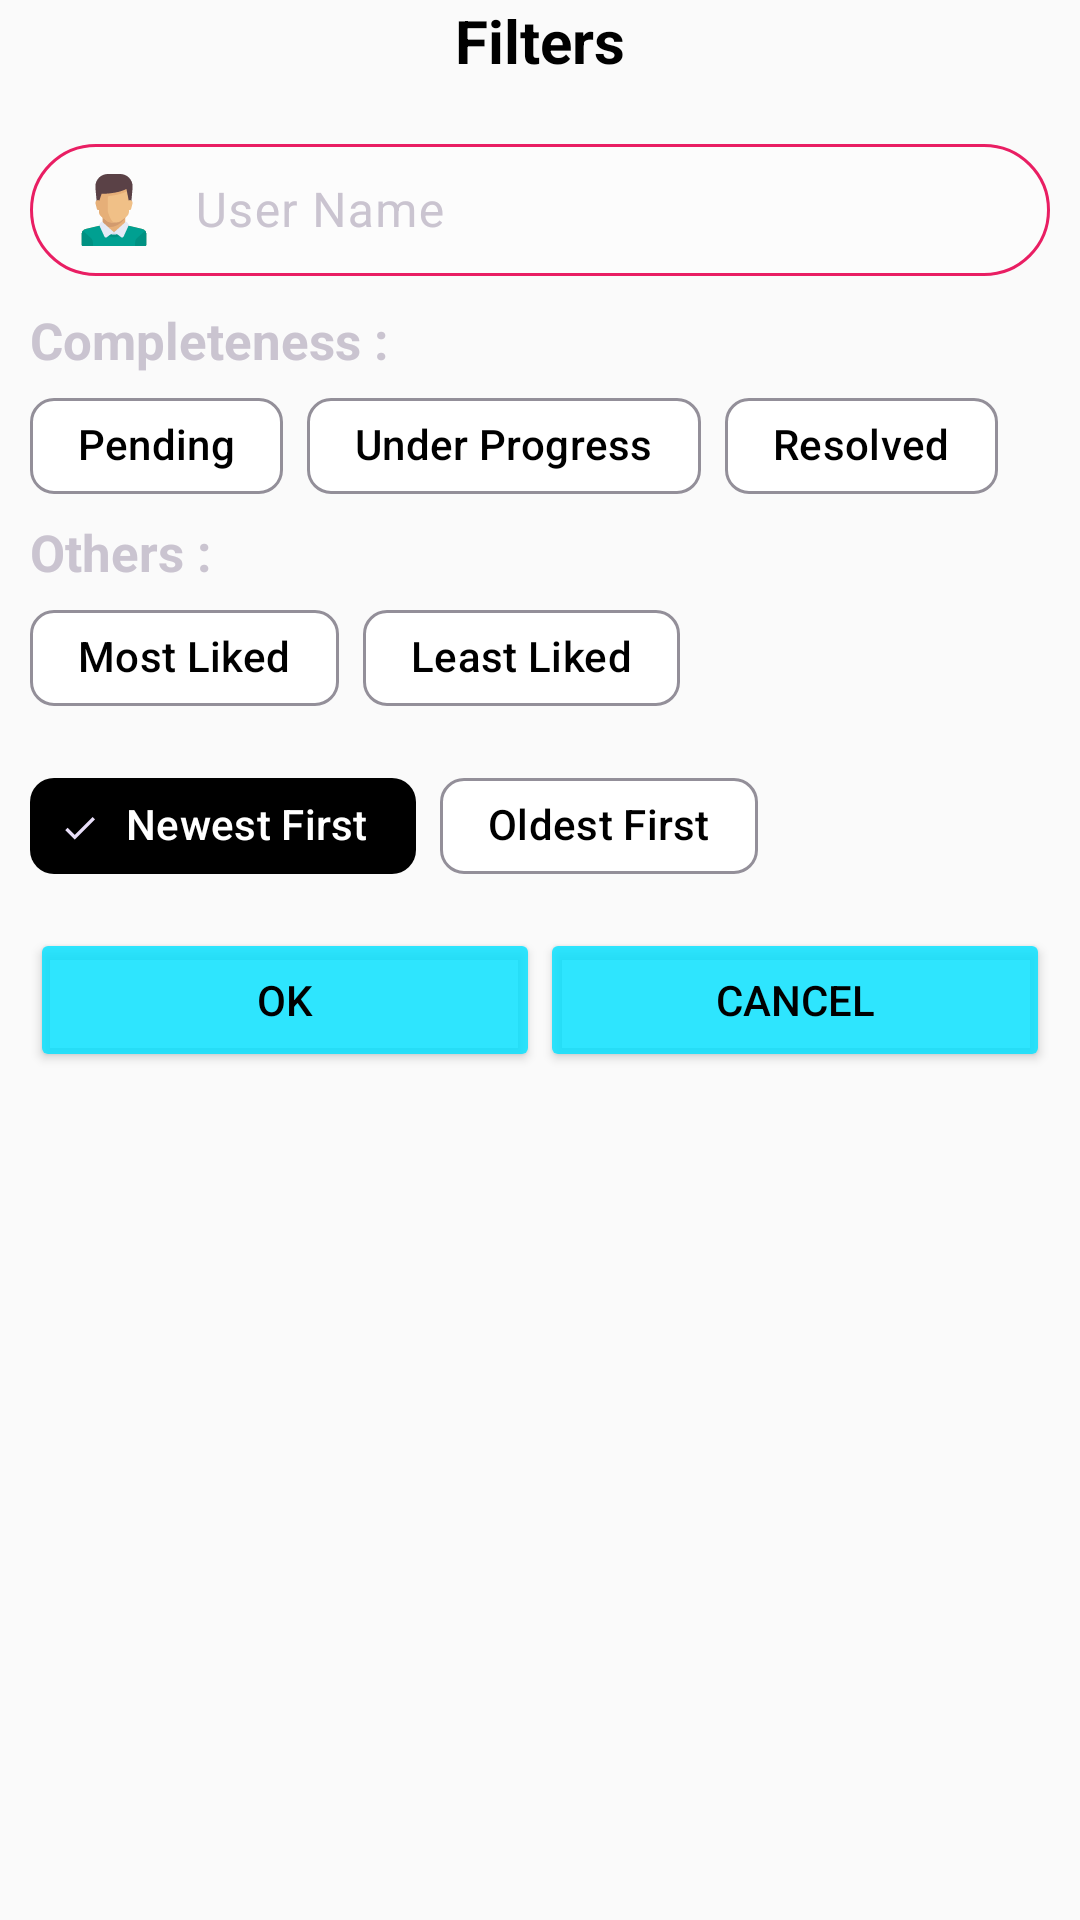

Reconstruct the res/layout file that produces this screen, plus the resources it refers to.
<!-- AndroidManifest.xml: application theme Theme.MyHostelDemo -->
<!-- res/layout/com_seeall_filter_custom_dialog.xml -->
<?xml version="1.0" encoding="utf-8"?>
<LinearLayout xmlns:android="http://schemas.android.com/apk/res/android"
    android:layout_width="match_parent"
    android:layout_height="match_parent"
    xmlns:app="http://schemas.android.com/apk/res-auto"
    android:orientation="vertical"
    android:theme="@style/filter_dialog"
    >

    <TextView
        android:layout_width="wrap_content"
        android:layout_height="wrap_content"
        android:text="Filters"
        android:textSize="20sp"
        android:textStyle="bold"
        android:textColor="@color/black"
        android:layout_gravity="center_horizontal"
        android:layout_marginBottom="10dp"
        />

    <com.google.android.material.textfield.TextInputLayout
        android:layout_width="match_parent"
        android:layout_height="wrap_content"
        app:endIconMode="clear_text"
        android:hint="User Name"
        app:boxBackgroundMode="none"
        >

        <EditText
            android:layout_width="match_parent"
            android:layout_height="wrap_content"
            android:id="@+id/com_seeall_filter_username"
            android:background="@drawable/edit_text_back"
            android:drawableStart="@drawable/user_modern"
            android:padding="10dp"
            android:layout_margin="10dp"
            android:drawablePadding="15dp"
            android:textColor="@color/black"
            android:inputType="text"
            />

    </com.google.android.material.textfield.TextInputLayout>


    <TextView
        android:layout_width="wrap_content"
        android:layout_height="wrap_content"
        android:text="Completeness : "
        android:textSize="17sp"
        android:textStyle="bold"
        android:layout_marginLeft="10dp"
        />

    <LinearLayout
        android:layout_width="match_parent"
        android:layout_height="wrap_content"
        android:orientation="horizontal">

        <com.google.android.material.chip.ChipGroup
            android:layout_width="match_parent"
            android:layout_height="wrap_content"
            android:id="@+id/com_seeall_filter_compleness_group"
            android:layout_marginLeft="10dp"
            android:layout_marginRight="10dp"
            android:layout_marginTop="0dp"
            app:chipSpacingVertical="5dp"
            app:chipSpacing="5dp"
            style="@style/Widget.Material3.Chip.Filter"
            app:singleSelection="true"
            >

            <com.google.android.material.chip.Chip
                android:layout_width="wrap_content"
                android:layout_height="wrap_content"
                android:id="@+id/com_seeall_filter_completepen"
                android:text="Pending"
                android:checkable="true"
                app:rippleColor="@color/red"
                style="@style/chipstyle"
                />

            <com.google.android.material.chip.Chip
                android:layout_width="wrap_content"
                android:layout_height="wrap_content"
                android:id="@+id/com_seeall_filter_completepro"
                android:text="Under Progress"
                style="@style/chipstyle"
                android:checkable="true"
                app:rippleColor="@color/red"
                />

            <com.google.android.material.chip.Chip
                android:layout_width="wrap_content"
                android:layout_height="wrap_content"
                android:id="@+id/com_seeall_filter_completeres"
                android:text="Resolved"
                style="@style/chipstyle"
                android:checkable="true"
                app:rippleColor="@color/red"
                />

        </com.google.android.material.chip.ChipGroup>

    </LinearLayout>

    <TextView
        android:layout_width="wrap_content"
        android:layout_height="wrap_content"
        android:text="Others : "
        android:textSize="17sp"
        android:textStyle="bold"
        android:layout_marginLeft="10dp"
        />

    <LinearLayout
        android:layout_width="match_parent"
        android:layout_height="wrap_content"
        android:orientation="horizontal">

        <com.google.android.material.chip.ChipGroup
            android:layout_width="match_parent"
            android:layout_height="wrap_content"
            android:id="@+id/com_seeall_filter_liked_group"
            android:layout_marginLeft="10dp"
            android:layout_marginRight="10dp"
            android:layout_marginTop="0dp"
            app:singleSelection="true"
            >

            <com.google.android.material.chip.Chip
                android:layout_width="wrap_content"
                android:layout_height="wrap_content"
                android:id="@+id/com_seeall_filter_likedmost"
                android:text="Most Liked"
                style="@style/chipstyle"
                app:rippleColor="@color/red"
                android:checkable="true"
                />

            <com.google.android.material.chip.Chip
                android:layout_width="wrap_content"
                android:layout_height="wrap_content"
                android:id="@+id/com_seeall_filter_likedleast"
                android:text="Least Liked"
                style="@style/chipstyle"
                app:rippleColor="@color/red"
                android:checkable="true"
                />

            <com.google.android.material.chip.Chip
                android:layout_width="wrap_content"
                android:layout_height="wrap_content"
                android:id="@+id/com_seeall_filter_timenew"
                android:text="Newest First"
                style="@style/chipstyle"
                app:rippleColor="@color/red"
                android:checkable="true"
                android:checked="true"
                />

            <com.google.android.material.chip.Chip
                android:layout_width="wrap_content"
                android:layout_height="wrap_content"
                android:id="@+id/com_seeall_filter_timeold"
                android:text="Oldest First"
                app:rippleColor="@color/red"
                style="@style/chipstyle"
                android:checkable="true"
                />

        </com.google.android.material.chip.ChipGroup>

    </LinearLayout>

    <LinearLayout
        android:layout_width="match_parent"
        android:layout_height="wrap_content"
        android:orientation="horizontal"
        android:weightSum="2"
        android:layout_margin="10dp"
        >

        <Button
            android:layout_width="0dp"
            android:layout_height="wrap_content"
            android:id="@+id/com_seeall_filter_ok"
            android:text="Ok"
            android:backgroundTint="@color/cyan"
            android:layout_weight="1"
            android:textColor="@color/black"
            />

        <Button
            android:layout_width="0dp"
            android:layout_height="wrap_content"
            android:id="@+id/com_seeall_filter_cancel"
            android:text="Cancel"
            android:backgroundTint="@color/cyan"
            android:layout_weight="1"
            android:textColor="@color/black"
            />

    </LinearLayout>

</LinearLayout>
<!-- resources referenced by this layout -->
<resources>
  <color name="black">#FF000000</color>
  <color name="cyan">#D506E1FF</color>
  <color name="red">#FF0000</color>
  <!-- drawable edit_text_back (drawable) -->
  <?xml version="1.0" encoding="utf-8"?>
  <shape xmlns:android="http://schemas.android.com/apk/res/android">
  
      <corners
          android:radius="25dp"
          />
  
      <solid
          android:color="#50FFFFFF"/>
  
      <stroke
          android:color="#E91E63"
          android:width="1dp"
          />
  
  
  
  </shape>
  <!-- drawable user_modern: vector/xml drawable (drawable, 3713 chars, omitted) -->
  <style name="chipstyle" parent="Widget.Material3.Chip.Filter">
          <item name="chipBackgroundColor">@color/chip_bg</item>
          <item name="android:textColor">@color/chip_text_bg</item>
      </style>
  <style name="filter_dialog" parent="Theme.Material3.Dark.NoActionBar">
          
          <item name="colorPrimary">@color/cyan</item>
          <item name="colorPrimaryVariant">@color/red</item>
          <item name="colorOnPrimary">@color/cyan</item>
          
          <item name="colorSecondary">@color/teal_200</item>
          <item name="colorSecondaryVariant">@color/teal_700</item>
          <item name="colorOnSecondary">@color/black</item>
          <item name="colorControlActivated">@color/cyan</item>
  
          <item name="windowActionBar">false</item>
          <item name="windowNoTitle">true</item>
      </style>
  <style name="Theme.MyHostelDemo" parent="Theme.AppCompat.DayNight.NoActionBar">
          
          <item name="colorPrimary">@color/cyan</item>
          <item name="colorPrimaryVariant">@color/red</item>
          <item name="colorOnPrimary">@color/cyan</item>
          
          <item name="colorSecondary">@color/teal_200</item>
          <item name="colorSecondaryVariant">@color/teal_700</item>
          <item name="colorOnSecondary">@color/black</item>
          <item name="colorControlActivated">@color/cyan</item>
          <item name="windowActionBar">false</item>
          <item name="windowNoTitle">true</item>
          <item name="android:windowActionBarOverlay">false</item>
          
  
          <item name="android:statusBarColor">@android:color/transparent</item>
          <item name="android:windowTranslucentStatus">true</item>
          <item name="android:windowDrawsSystemBarBackgrounds">true</item>
  
          <item name="textAppearanceTitleLarge">@style/TextAppearance.Material3.TitleLarge</item>
          <item name="textAppearanceTitleMedium">@style/TextAppearance.Material3.TitleMedium</item>
          <item name="textAppearanceTitleSmall">@style/TextAppearance.Material3.TitleSmall</item>
          
      </style>
  <color name="teal_200">#FF03DAC5</color>
  <color name="teal_700">#FF018786</color>
</resources>
